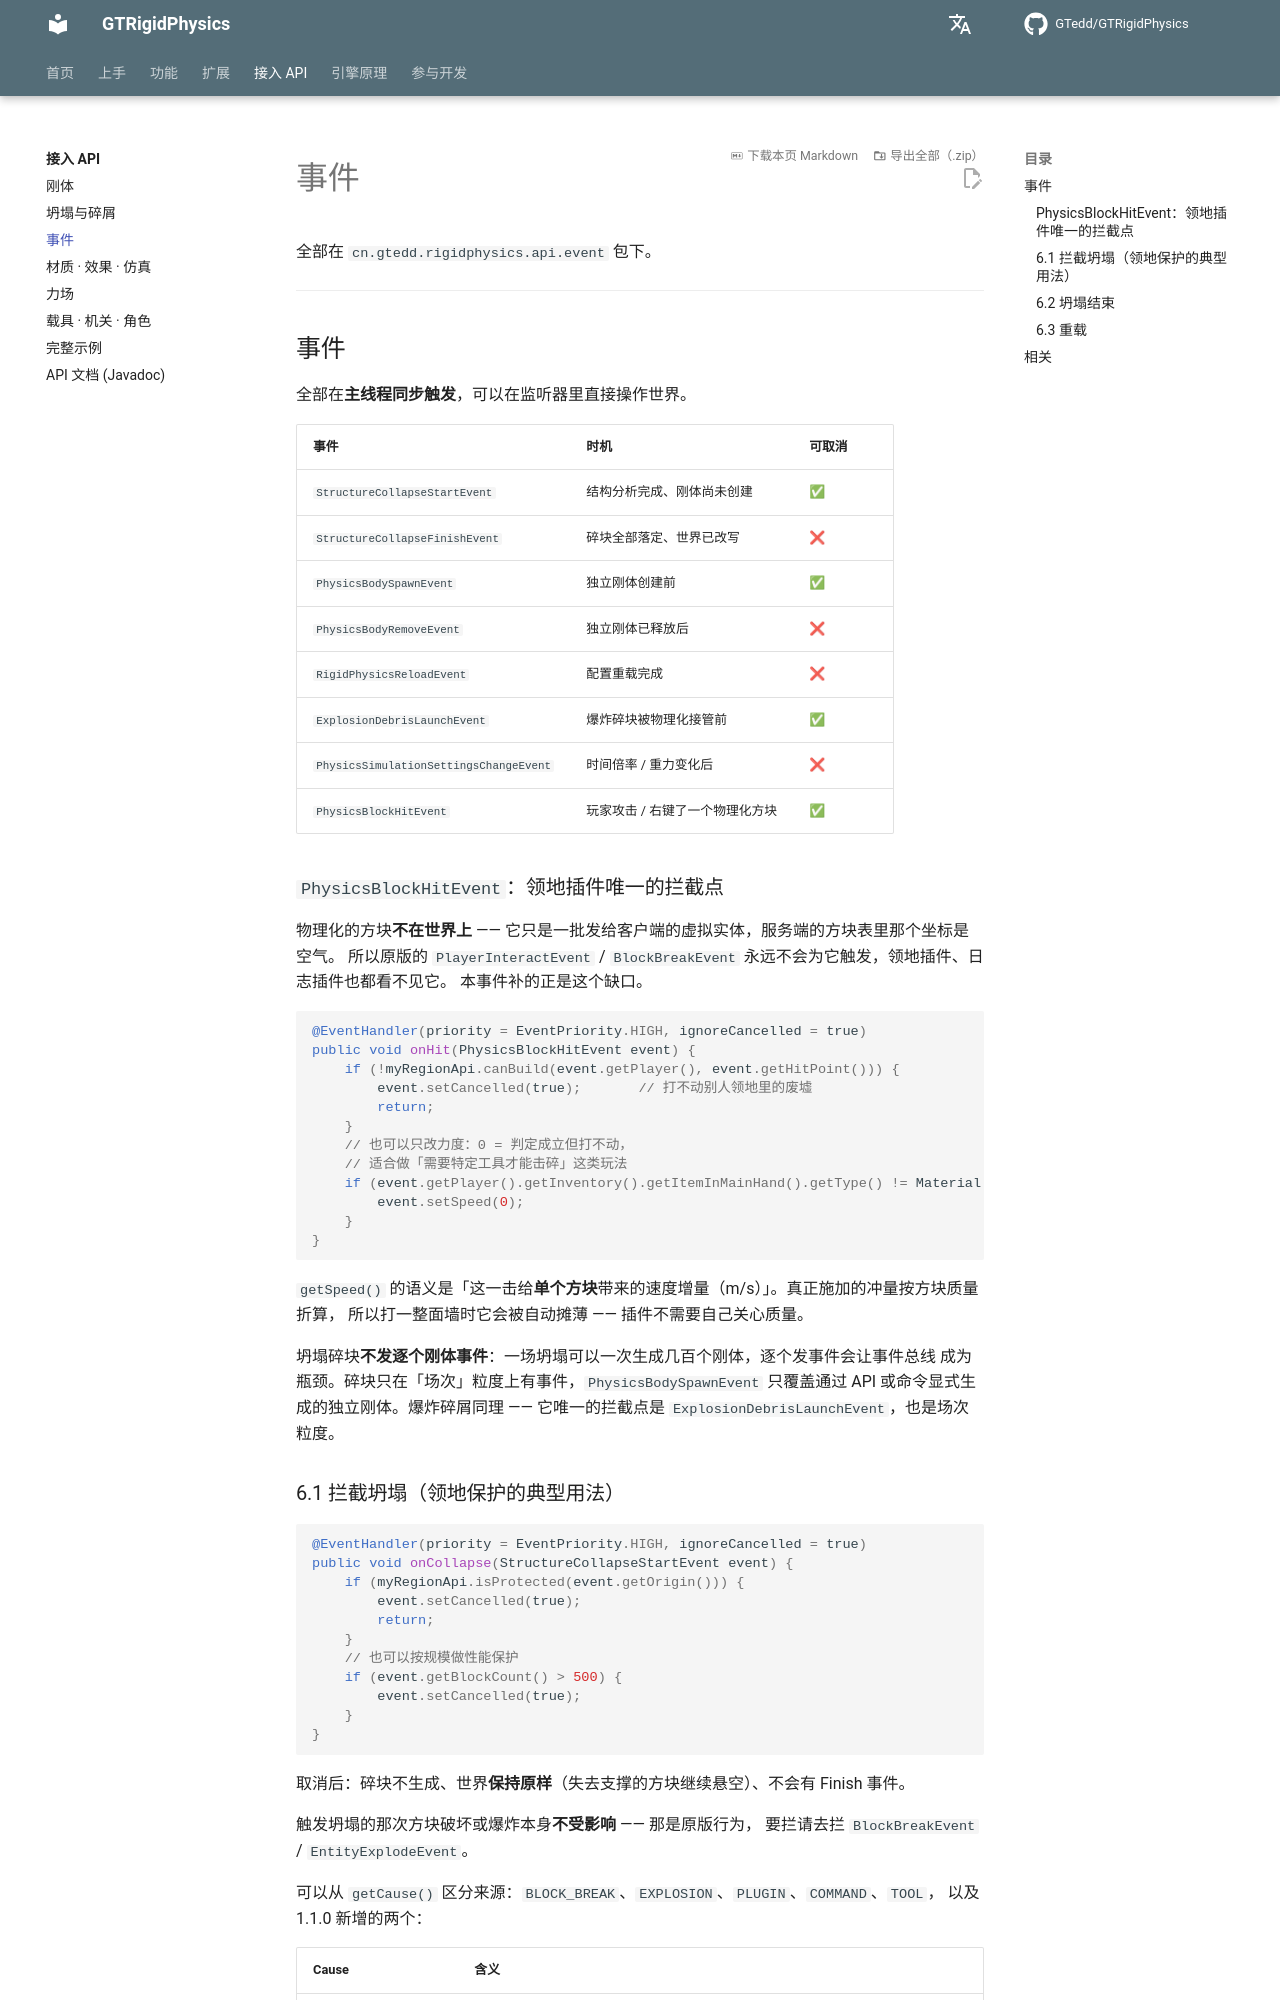

repository: GTedd/GTRigidPhysics · page: api/events/index.html · generator: mkdocs

# 事件

全部在 `cn.gtedd.rigidphysics.api.event` 包下。

---

## 事件

全部在**主线程同步触发**，可以在监听器里直接操作世界。

| 事件 | 时机 | 可取消 |
|---|---|---|
| `StructureCollapseStartEvent` | 结构分析完成、刚体尚未创建 | ✅ |
| `StructureCollapseFinishEvent` | 碎块全部落定、世界已改写 | ❌ |
| `PhysicsBodySpawnEvent` | 独立刚体创建前 | ✅ |
| `PhysicsBodyRemoveEvent` | 独立刚体已释放后 | ❌ |
| `RigidPhysicsReloadEvent` | 配置重载完成 | ❌ |
| `ExplosionDebrisLaunchEvent` | 爆炸碎块被物理化接管前 | ✅ |
| `PhysicsSimulationSettingsChangeEvent` | 时间倍率 / 重力变化后 | ❌ |
| `PhysicsBlockHitEvent` | 玩家攻击 / 右键了一个物理化方块 | ✅ |

### `PhysicsBlockHitEvent`：领地插件唯一的拦截点

物理化的方块**不在世界上** —— 它只是一批发给客户端的虚拟实体，服务端的方块表里那个坐标是空气。
所以原版的 `PlayerInteractEvent` / `BlockBreakEvent` 永远不会为它触发，领地插件、日志插件也都看不见它。
本事件补的正是这个缺口。

```java
@EventHandler(priority = EventPriority.HIGH, ignoreCancelled = true)
public void onHit(PhysicsBlockHitEvent event) {
    if (!myRegionApi.canBuild(event.getPlayer(), event.getHitPoint())) {
        event.setCancelled(true);       // 打不动别人领地里的废墟
        return;
    }
    // 也可以只改力度：0 = 判定成立但打不动，
    // 适合做「需要特定工具才能击碎」这类玩法
    if (event.getPlayer().getInventory().getItemInMainHand().getType() != Material.IRON_PICKAXE) {
        event.setSpeed(0);
    }
}
```

`getSpeed()` 的语义是「这一击给**单个方块**带来的速度增量（m/s）」。真正施加的冲量按方块质量折算，
所以打一整面墙时它会被自动摊薄 —— 插件不需要自己关心质量。

坍塌碎块**不发逐个刚体事件**：一场坍塌可以一次生成几百个刚体，逐个发事件会让事件总线
成为瓶颈。碎块只在「场次」粒度上有事件，`PhysicsBodySpawnEvent` 只覆盖通过 API
或命令显式生成的独立刚体。爆炸碎屑同理 —— 它唯一的拦截点是
`ExplosionDebrisLaunchEvent`，也是场次粒度。
